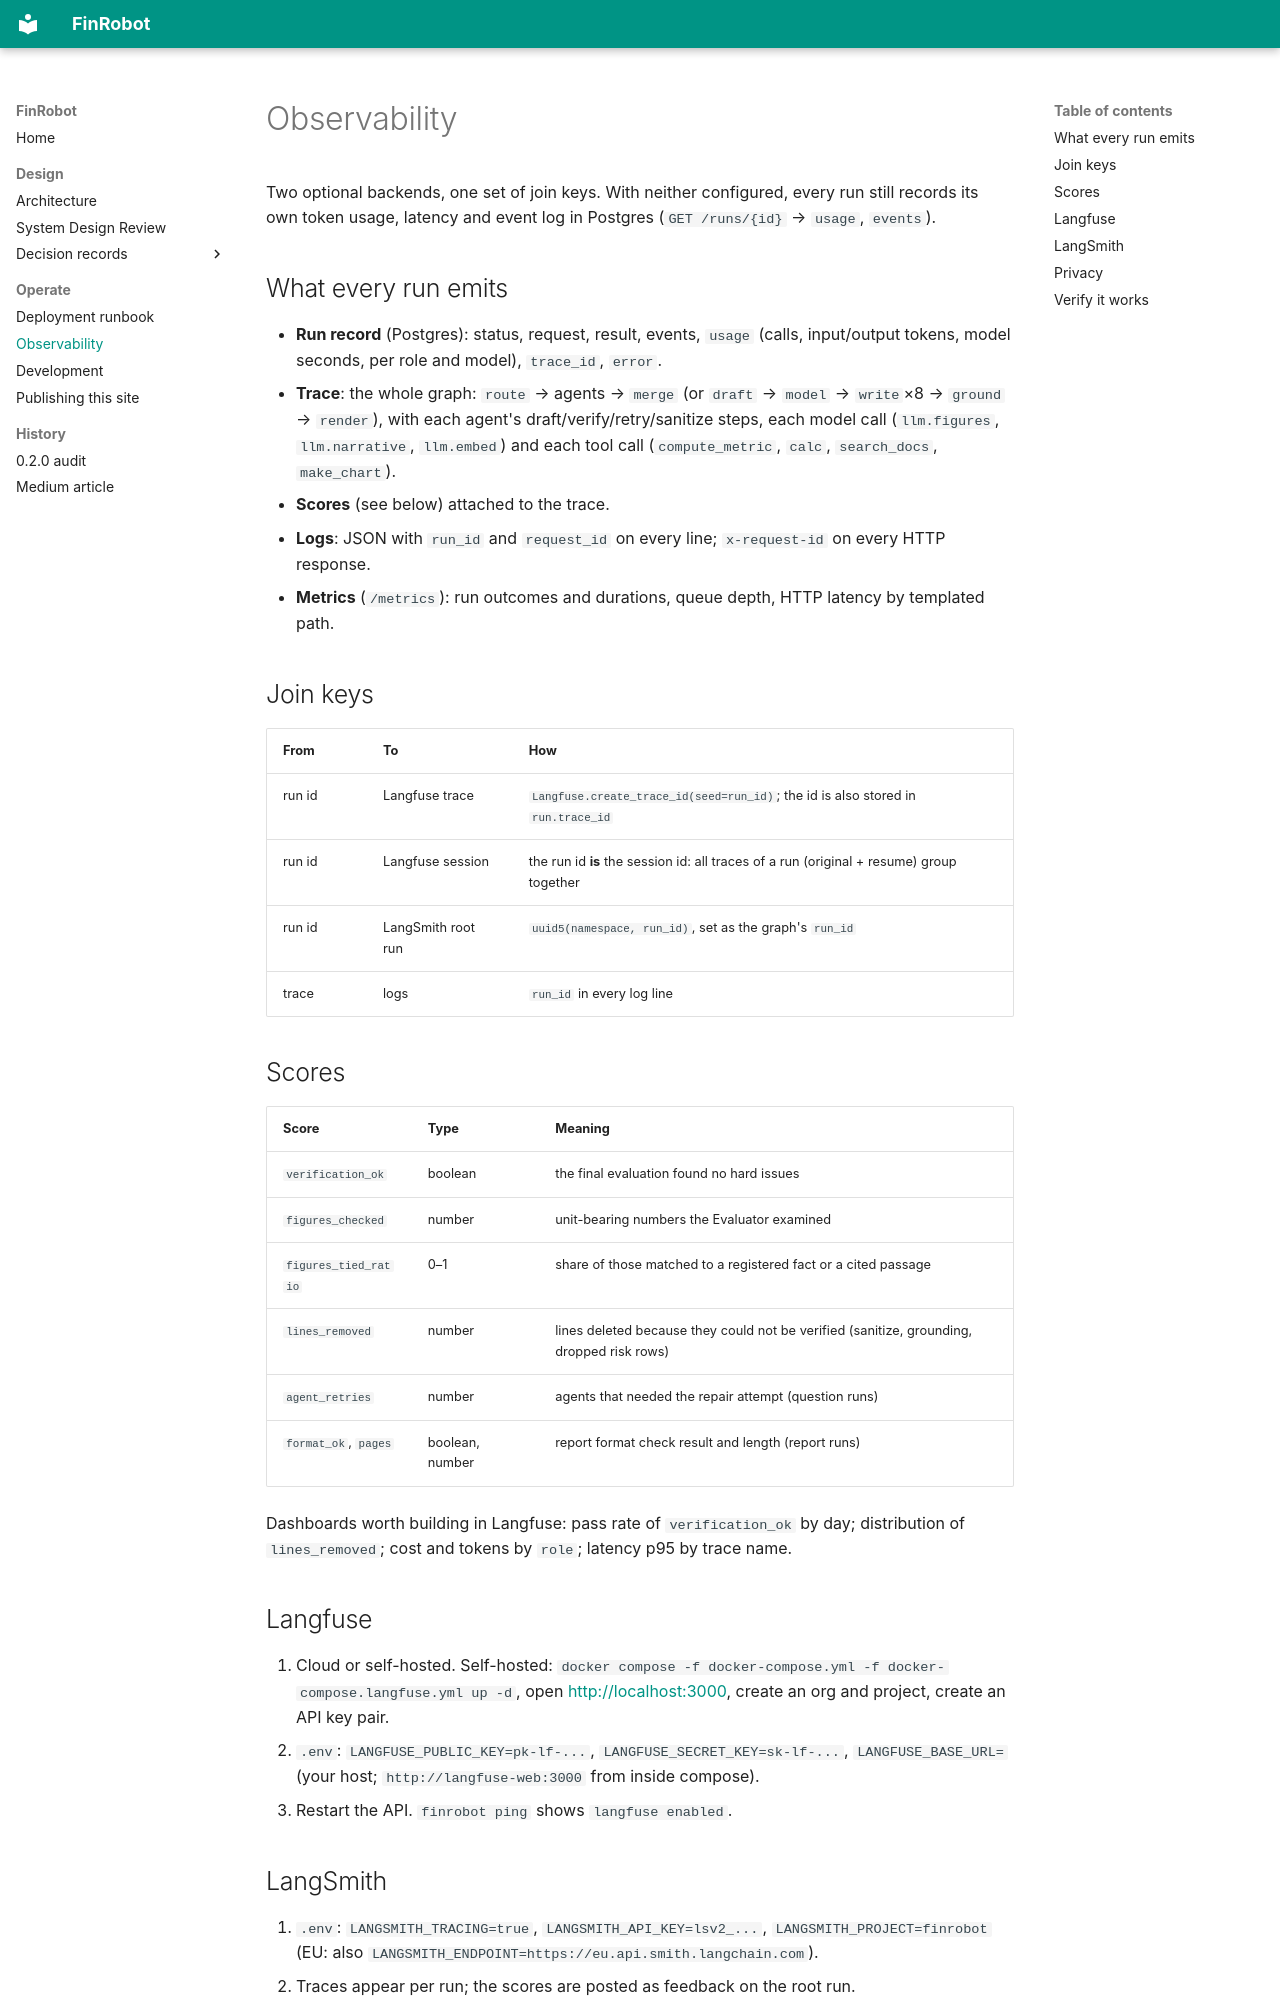

repository: sadiqgpasha89/FinRobot · page: observability/index.html · generator: mkdocs

# Observability

Two optional backends, one set of join keys. With neither configured, every run still records its own token usage, latency and event log in Postgres
(`GET /runs/{id}` → `usage`, `events`).

## What every run emits

* **Run record** (Postgres): status, request, result, events, `usage` (calls, input/output tokens, model seconds, per role and model), `trace_id`, `error`.
* **Trace**: the whole graph: `route` → agents → `merge` (or `draft` → `model` → `write`×8 → `ground` → `render`), with each agent's draft/verify/retry/sanitize
  steps, each model call (`llm.figures`, `llm.narrative`, `llm.embed`) and each tool call (`compute_metric`, `calc`, `search_docs`, `make_chart`).
* **Scores** (see below) attached to the trace.
* **Logs**: JSON with `run_id` and `request_id` on every line; `x-request-id` on every HTTP response.
* **Metrics** (`/metrics`): run outcomes and durations, queue depth, HTTP latency by templated path.

## Join keys

| From | To | How |
|---|---|---|
| run id | Langfuse trace | `Langfuse.create_trace_id(seed=run_id)`; the id is also stored in `run.trace_id` |
| run id | Langfuse session | the run id **is** the session id: all traces of a run (original + resume) group together |
| run id | LangSmith root run | `uuid5(namespace, run_id)`, set as the graph's `run_id` |
| trace | logs | `run_id` in every log line |

## Scores

| Score | Type | Meaning |
|---|---|---|
| `verification_ok` | boolean | the final evaluation found no hard issues |
| `figures_checked` | number | unit-bearing numbers the Evaluator examined |
| `figures_tied_ratio` | 0–1 | share of those matched to a registered fact or a cited passage |
| `lines_removed` | number | lines deleted because they could not be verified (sanitize, grounding, dropped risk rows) |
| `agent_retries` | number | agents that needed the repair attempt (question runs) |
| `format_ok`, `pages` | boolean, number | report format check result and length (report runs) |

Dashboards worth building in Langfuse: pass rate of `verification_ok` by day; distribution of `lines_removed`; cost and tokens by `role`; latency p95 by trace name.

## Langfuse

1. Cloud or self-hosted. Self-hosted: `docker compose -f docker-compose.yml -f docker-compose.langfuse.yml up -d`, open <http://localhost:3000>, create an org and project, create an API key pair.
2. `.env`: `LANGFUSE_PUBLIC_KEY=pk-lf-...`, `LANGFUSE_SECRET_KEY=sk-lf-...`, `LANGFUSE_BASE_URL=` (your host; `http://langfuse-web:3000` from inside compose).
3. Restart the API. `finrobot ping` shows `langfuse enabled`.
